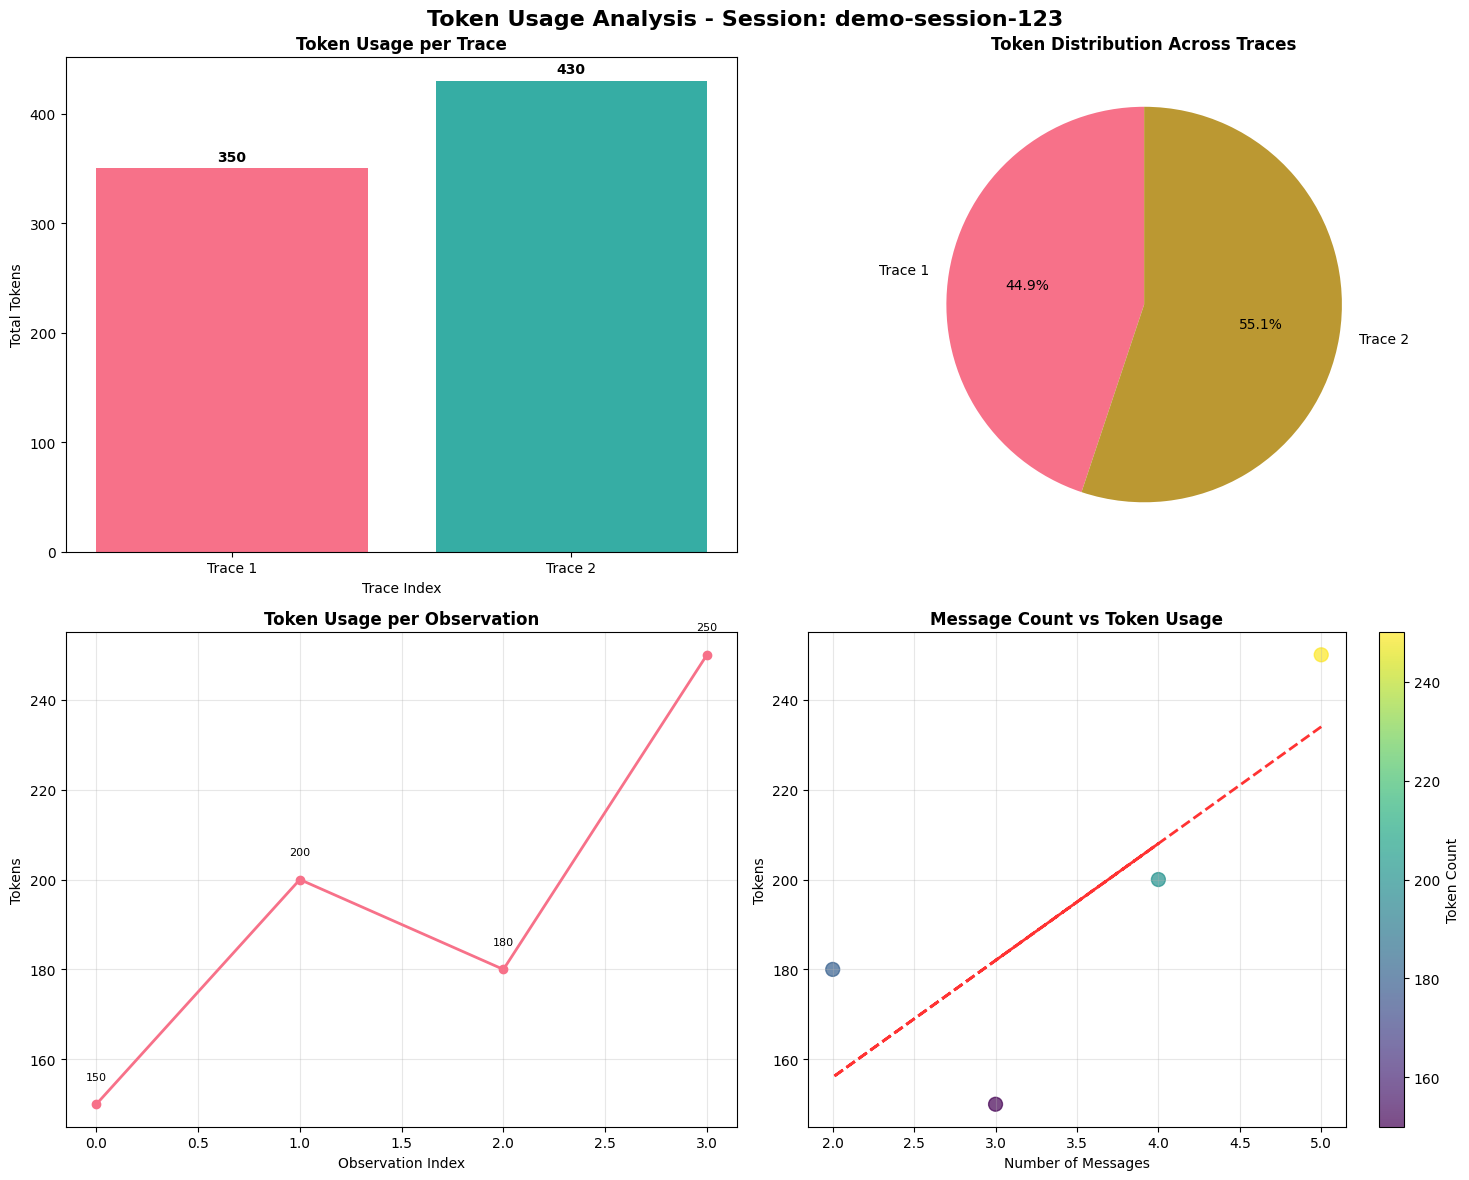
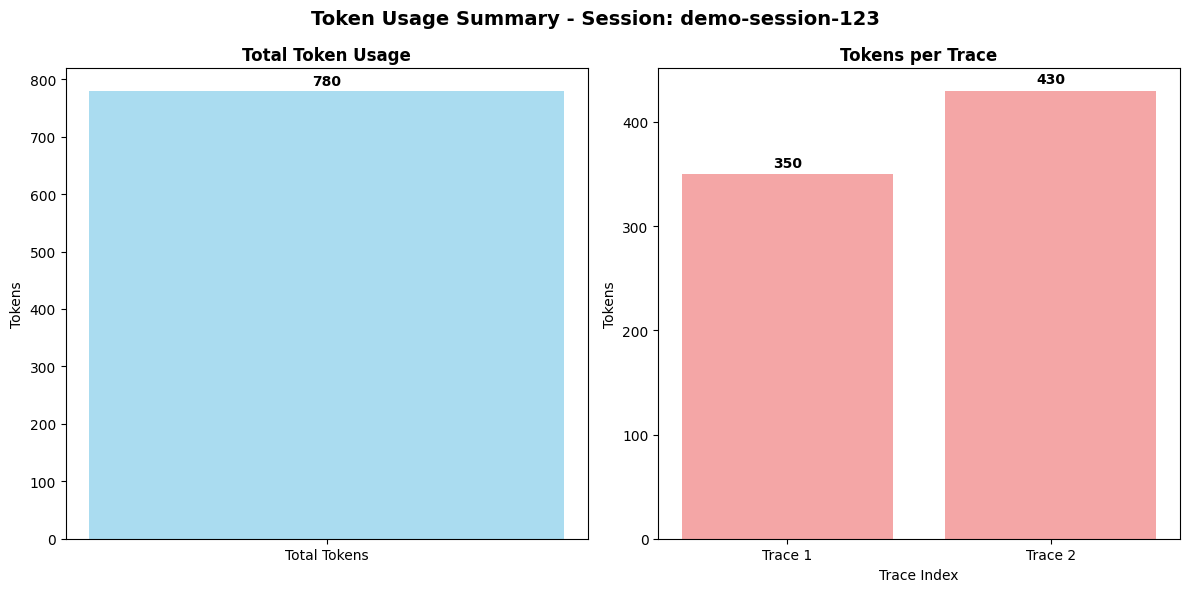

Python code for these plots, in order:
import matplotlib.pyplot as plt
import seaborn as sns
import pandas as pd
import numpy as np
import json

# Set style for better looking plots
plt.style.use('default')
sns.set_palette("husl")

def demo_visualization():
    """
    Demo các phương thức visualization với dữ liệu mẫu
    """
    
    # Dữ liệu mẫu để test
    sample_result = {
        "session_id": "demo-session-123",
        "traces": [
            {
                "trace_id": "trace-1",
                "observations": [
                    {"observation_id": "obs-1", "tokens": 150, "messages": 3},
                    {"observation_id": "obs-2", "tokens": 200, "messages": 4}
                ]
            },
            {
                "trace_id": "trace-2", 
                "observations": [
                    {"observation_id": "obs-3", "tokens": 180, "messages": 2},
                    {"observation_id": "obs-4", "tokens": 250, "messages": 5}
                ]
            }
        ]
    }
    
    # Tạo dữ liệu cho visualization
    trace_data = []
    observation_data = []
    
    for trace in sample_result["traces"]:
        trace_id = trace["trace_id"]
        total_trace_tokens = sum(obs["tokens"] for obs in trace['observations'])
        
        trace_data.append({
            'trace_id': trace_id,
            'total_tokens': total_trace_tokens,
            'observation_count': len(trace['observations'])
        })
        
        for obs in trace['observations']:
            observation_data.append({
                'trace_id': trace_id,
                'observation_id': obs['observation_id'],
                'tokens': obs['tokens'],
                'message_count': obs['messages'],
                'system_length': 50  # Giá trị mẫu
            })
    
    # Tạo DataFrame
    trace_df = pd.DataFrame(trace_data)
    obs_df = pd.DataFrame(observation_data)
    
    print("Trace Data:")
    print(trace_df)
    print("\nObservation Data:")
    print(obs_df)
    
    # Tạo subplots
    fig, ((ax1, ax2), (ax3, ax4)) = plt.subplots(2, 2, figsize=(15, 12))
    fig.suptitle(f'Token Usage Analysis - Session: {sample_result["session_id"]}', 
                fontsize=16, fontweight='bold')
    
    # 1. Bar chart - Token usage per trace
    if not trace_df.empty:
        ax1.bar(range(len(trace_df)), trace_df['total_tokens'], 
               color=sns.color_palette("husl", len(trace_df)))
        ax1.set_title('Token Usage per Trace', fontweight='bold')
        ax1.set_xlabel('Trace Index')
        ax1.set_ylabel('Total Tokens')
        ax1.set_xticks(range(len(trace_df)))
        ax1.set_xticklabels([f"Trace {i+1}" for i in range(len(trace_df))])
        
        # Thêm giá trị trên mỗi bar
        for i, v in enumerate(trace_df['total_tokens']):
            ax1.text(i, v + max(trace_df['total_tokens']) * 0.01, 
                    str(v), ha='center', va='bottom', fontweight='bold')
    
    # 2. Pie chart - Distribution of tokens across traces
    if not trace_df.empty:
        ax2.pie(trace_df['total_tokens'], labels=[f"Trace {i+1}" for i in range(len(trace_df))], 
               autopct='%1.1f%%', startangle=90)
        ax2.set_title('Token Distribution Across Traces', fontweight='bold')
    
    # 3. Line chart - Token usage per observation
    if not obs_df.empty:
        obs_df_sorted = obs_df.sort_values('trace_id')
        ax3.plot(range(len(obs_df_sorted)), obs_df_sorted['tokens'], 
                marker='o', linewidth=2, markersize=6)
        ax3.set_title('Token Usage per Observation', fontweight='bold')
        ax3.set_xlabel('Observation Index')
        ax3.set_ylabel('Tokens')
        ax3.grid(True, alpha=0.3)
        
        # Thêm giá trị trên mỗi điểm
        for i, v in enumerate(obs_df_sorted['tokens']):
            ax3.text(i, v + max(obs_df_sorted['tokens']) * 0.02, 
                    str(v), ha='center', va='bottom', fontsize=8)
    
    # 4. Scatter plot - Message count vs Tokens
    if not obs_df.empty:
        scatter = ax4.scatter(obs_df['message_count'], obs_df['tokens'], 
                   s=100, alpha=0.7, c=obs_df['tokens'], cmap='viridis')
        ax4.set_title('Message Count vs Token Usage', fontweight='bold')
        ax4.set_xlabel('Number of Messages')
        ax4.set_ylabel('Tokens')
        ax4.grid(True, alpha=0.3)
        
        # Thêm trend line
        if len(obs_df) > 1:
            z = np.polyfit(obs_df['message_count'], obs_df['tokens'], 1)
            p = np.poly1d(z)
            ax4.plot(obs_df['message_count'], p(obs_df['message_count']), 
                    "r--", alpha=0.8, linewidth=2)
        
        # Thêm colorbar
        plt.colorbar(scatter, ax=ax4, label='Token Count')
    
    plt.tight_layout()
    
    # Lưu ảnh
    plt.savefig("demo_token_usage_analysis.png", dpi=300, bbox_inches='tight')
    print("Chart saved to: demo_token_usage_analysis.png")
    
    # Hiển thị plot
    plt.show()
    
    return fig, trace_df, obs_df

def demo_summary_chart():
    """
    Demo tạo biểu đồ tóm tắt
    """
    
    # Dữ liệu mẫu
    sample_result = {
        "session_id": "demo-session-123",
        "traces": [
            {
                "trace_id": "trace-1",
                "observations": [
                    {"observation_id": "obs-1", "tokens": 150},
                    {"observation_id": "obs-2", "tokens": 200}
                ]
            },
            {
                "trace_id": "trace-2", 
                "observations": [
                    {"observation_id": "obs-3", "tokens": 180},
                    {"observation_id": "obs-4", "tokens": 250}
                ]
            }
        ]
    }
    
    # Tính tổng token usage
    total_tokens = 0
    trace_counts = []
    
    for trace in sample_result["traces"]:
        trace_tokens = sum(obs["tokens"] for obs in trace['observations'])
        total_tokens += trace_tokens
        trace_counts.append(trace_tokens)
    
    # Tạo biểu đồ đơn giản
    fig, (ax1, ax2) = plt.subplots(1, 2, figsize=(12, 6))
    fig.suptitle(f'Token Usage Summary - Session: {sample_result["session_id"]}', 
                fontsize=14, fontweight='bold')
    
    # 1. Tổng token usage
    ax1.bar(['Total Tokens'], [total_tokens], color='skyblue', alpha=0.7)
    ax1.set_title('Total Token Usage', fontweight='bold')
    ax1.set_ylabel('Tokens')
    ax1.text(0, total_tokens + max(trace_counts) * 0.01, 
            str(total_tokens), ha='center', va='bottom', fontweight='bold')
    
    # 2. Token per trace
    if trace_counts:
        ax2.bar(range(len(trace_counts)), trace_counts, color='lightcoral', alpha=0.7)
        ax2.set_title('Tokens per Trace', fontweight='bold')
        ax2.set_xlabel('Trace Index')
        ax2.set_ylabel('Tokens')
        ax2.set_xticks(range(len(trace_counts)))
        ax2.set_xticklabels([f"Trace {i+1}" for i in range(len(trace_counts))])
        
        # Thêm giá trị trên mỗi bar
        for i, v in enumerate(trace_counts):
            ax2.text(i, v + max(trace_counts) * 0.01, 
                    str(v), ha='center', va='bottom', fontweight='bold')
    
    plt.tight_layout()
    
    # Lưu ảnh
    plt.savefig("demo_token_usage_summary.png", dpi=300, bbox_inches='tight')
    print("Summary chart saved to: demo_token_usage_summary.png")
    
    # Hiển thị plot
    plt.show()
    
    return fig, total_tokens, trace_counts

if __name__ == "__main__":
    print("Demo visualization methods...")
    
    # Test detailed visualization
    print("\n1. Testing detailed visualization...")
    fig1, trace_df, obs_df = demo_visualization()
    
    # Test summary chart
    print("\n2. Testing summary chart...")
    fig2, total_tokens, trace_counts = demo_summary_chart()
    
    print(f"\nDemo completed!")
    print(f"Total tokens: {total_tokens}")
    print(f"Trace counts: {trace_counts}")
